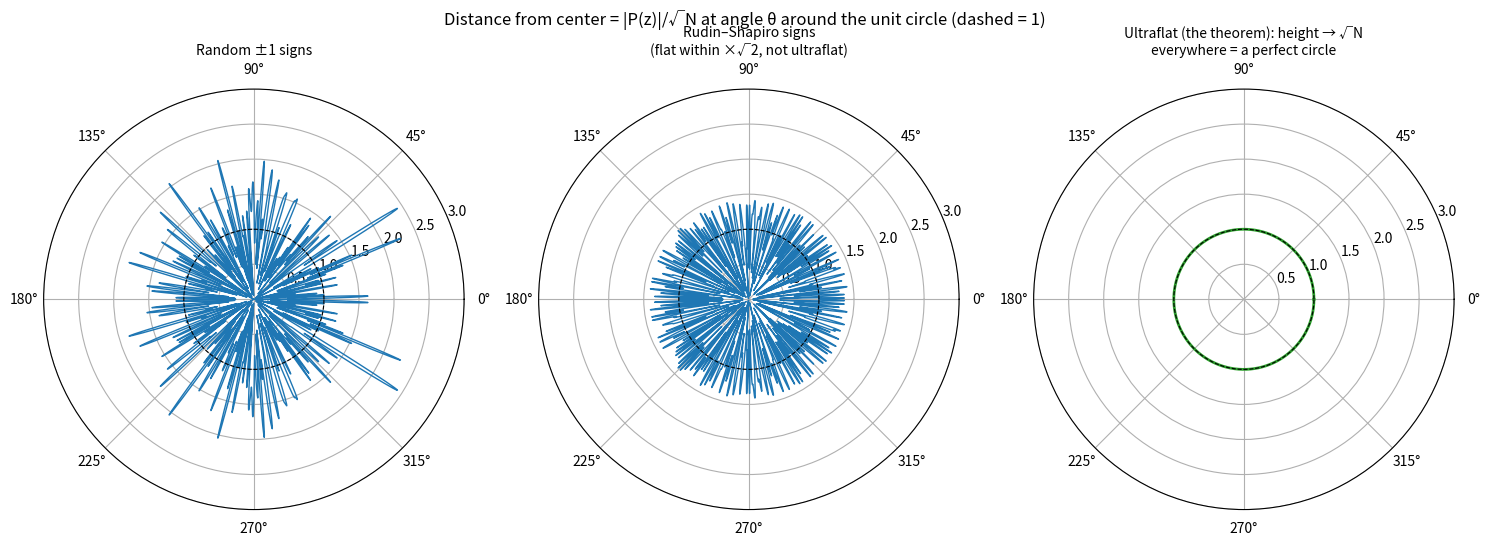

The script that saved this image:
import numpy as np, matplotlib
matplotlib.use("Agg")
import matplotlib.pyplot as plt
N=256
rng=np.random.default_rng(1)
def rs(n):
    a=[1];b=[1]
    while len(a)<n: a,b=a+b,a+[-x for x in b]
    return np.array(a[:n])
seqs={"Random ±1 signs":rng.choice([-1,1],N),"Rudin–Shapiro signs\n(flat within ×√2, not ultraflat)":rs(N)}
th=np.linspace(0,2*np.pi,4000)
z=np.exp(1j*th)
fig,ax=plt.subplots(1,3,figsize=(15,5.4),subplot_kw={"projection":"polar"})
for a,(t,c) in zip(ax,seqs.items()):
    h=np.abs(np.polyval(c[::-1],z)) if False else np.abs(sum(c[k]*z**k for k in range(N)))
    a.plot(th,h/np.sqrt(N),lw=1);a.plot(th,np.ones_like(th),"k--",lw=.8)
    a.set_ylim(0,3);a.set_title(t,fontsize=10)
a=ax[2];a.plot(th,np.ones_like(th),lw=2,color="C2");a.plot(th,np.ones_like(th),"k--",lw=.8)
a.set_ylim(0,3);a.set_title("Ultraflat (the theorem): height → √N\neverywhere = a perfect circle",fontsize=10)
fig.suptitle("Distance from center = |P(z)|/√N at angle θ around the unit circle (dashed = 1)")
plt.tight_layout();plt.savefig("fig5_ultraflat_target.png",dpi=110)
